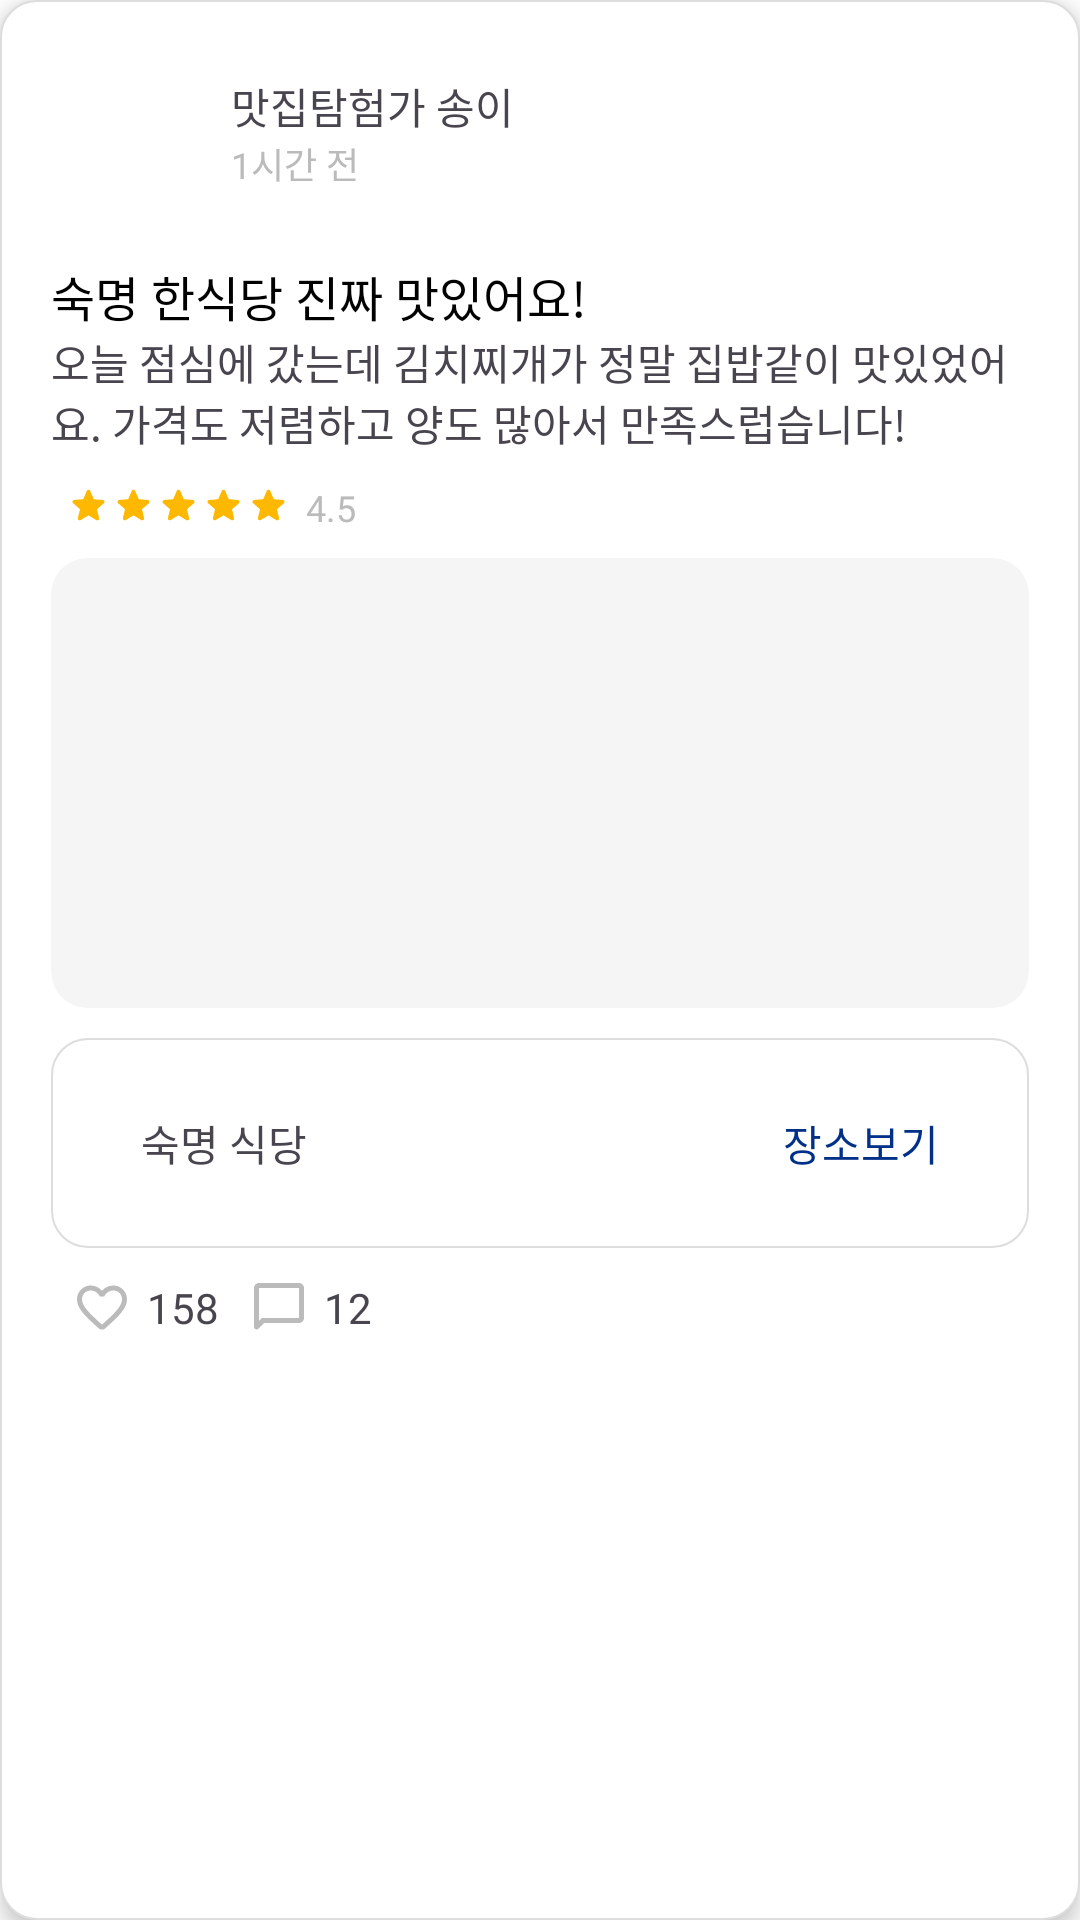

Here is an Android app screen rendered from its layout file. Give the layout XML and the strings, colors and styles it references.
<!-- AndroidManifest.xml: application theme Theme.SookPlace -->
<!-- res/layout/community_rv_item.xml -->
<?xml version="1.0" encoding="utf-8"?>
<layout xmlns:android="http://schemas.android.com/apk/res/android"
    xmlns:app="http://schemas.android.com/apk/res-auto">

    <LinearLayout
        android:layout_width="match_parent"
        android:layout_height="wrap_content"
        android:layout_margin="5dp"
        android:background="@drawable/background_radius"
        android:orientation="vertical"
        android:padding="17dp"
        android:elevation="4dp">

        <androidx.constraintlayout.widget.ConstraintLayout
            android:layout_width="match_parent"
            android:layout_height="65dp">

            <ImageView
                android:id="@+id/profile_Img"
                android:layout_width="50dp"
                android:layout_height="50dp"
                android:src="@drawable/my_page_icon"
                app:layout_constraintStart_toStartOf="parent"
                app:layout_constraintTop_toTopOf="parent" />

            <TextView
                android:id="@+id/userName"
                android:layout_width="wrap_content"
                android:layout_height="wrap_content"
                android:layout_marginLeft="10dp"
                android:layout_marginTop="8dp"
                android:text="맛집탐험가 송이"
                android:textSize="14sp"
                android:fontFamily="@font/smu_snowflake_regular"
                app:layout_constraintStart_toEndOf="@+id/profile_Img"
                app:layout_constraintTop_toTopOf="parent" />

            <TextView
                android:id="@+id/time"
                android:layout_width="wrap_content"
                android:layout_height="wrap_content"
                android:layout_marginLeft="10dp"
                android:text="1시간 전"
                android:fontFamily="@font/smu_snowflake_regular"
                android:textColor="#bbbbbb"
                android:textSize="12sp"
                app:layout_constraintStart_toEndOf="@+id/profile_Img"
                app:layout_constraintTop_toBottomOf="@+id/userName" />

        </androidx.constraintlayout.widget.ConstraintLayout>

        <TextView
            android:id="@+id/title"
            android:layout_width="match_parent"
            android:layout_height="wrap_content"
            android:layout_marginTop="5dp"
            android:text="숙명 한식당 진짜 맛있어요!"
            android:fontFamily="@font/smu_snowflake_regular"
            android:textColor="@color/black"
            android:textSize="16sp" />

        <TextView
            android:id="@+id/content"
            android:layout_width="match_parent"
            android:layout_height="wrap_content"
            android:layout_marginBottom="5dp"
            android:text="오늘 점심에 갔는데 김치찌개가 정말 집밥같이 맛있었어요. 가격도 저렴하고 양도 많아서 만족스럽습니다!"
            android:textSize="14sp" />

        <LinearLayout
            android:id="@+id/rating"
            android:layout_width="wrap_content"
            android:layout_height="15dp"
            android:layout_marginStart="5dp"
            android:layout_marginTop="5dp"
            android:gravity="center_vertical"
            android:orientation="horizontal">

            <ImageView
                android:id="@+id/star1"
                android:layout_width="15dp"
                android:layout_height="15dp"
                android:src="@drawable/star" />

            <ImageView
                android:id="@+id/star2"
                android:layout_width="15dp"
                android:layout_height="15dp"
                android:src="@drawable/star" />

            <ImageView
                android:id="@+id/star3"
                android:layout_width="15dp"
                android:layout_height="15dp"
                android:src="@drawable/star" />

            <ImageView
                android:id="@+id/star4"
                android:layout_width="15dp"
                android:layout_height="15dp"
                android:src="@drawable/star" />

            <ImageView
                android:id="@+id/star5"
                android:layout_width="15dp"
                android:layout_height="15dp"
                android:src="@drawable/star" />

            <TextView
                android:id="@+id/ratingScore"
                android:layout_width="wrap_content"
                android:layout_height="wrap_content"
                android:layout_marginStart="5dp"
                android:text="4.5"
                android:textColor="@color/gray"
                android:textSize="12sp" />

        </LinearLayout>

        <ImageView
            android:id="@+id/postImg"
            android:layout_width="match_parent"
            android:layout_height="150dp"
            android:layout_marginTop="10dp"
            android:background="@drawable/background_radius_gray"
            android:clipToOutline="true"
            android:scaleType="centerCrop"
            android:src="@drawable/food_img" />

        <androidx.constraintlayout.widget.ConstraintLayout
            android:layout_width="match_parent"
            android:layout_height="70dp"
            android:layout_marginTop="10dp"
            android:background="@drawable/background_radius"
            android:padding="10dp">

            <TextView
                android:id="@+id/placeName"
                android:layout_width="wrap_content"
                android:layout_height="wrap_content"
                android:layout_marginLeft="20dp"
                android:text="숙명 식당"
                android:textSize="14sp"
                app:layout_constraintBottom_toBottomOf="parent"
                app:layout_constraintStart_toStartOf="parent"
                app:layout_constraintTop_toTopOf="parent" />

            <TextView
                android:id="@+id/placeBtn"
                android:layout_width="wrap_content"
                android:layout_height="wrap_content"
                android:layout_marginRight="20dp"
                android:text="장소보기"
                android:textColor="#003087"
                android:textSize="14sp"
                app:layout_constraintBottom_toBottomOf="parent"
                app:layout_constraintEnd_toEndOf="parent"
                app:layout_constraintTop_toTopOf="parent" />

        </androidx.constraintlayout.widget.ConstraintLayout>








        <LinearLayout
            android:layout_width="match_parent"
            android:layout_height="wrap_content"
            android:gravity="center_vertical"
            android:orientation="horizontal"
            android:layout_marginTop="10dp"
            android:paddingStart="7dp"
            android:paddingEnd="7dp">

            <ImageView
                android:id="@+id/heart"
                android:layout_width="20dp"
                android:layout_height="20dp"
                android:src="@drawable/favorite" />

            <TextView
                android:id="@+id/heartCount"
                android:layout_width="wrap_content"
                android:layout_height="wrap_content"

                android:layout_marginStart="5dp"
                android:text="158"
                android:textSize="14sp" />

            <ImageView
                android:layout_width="20dp"
                android:layout_height="20dp"
                android:layout_marginStart="10dp"
                android:src="@drawable/sms" />

            <TextView
                android:id="@+id/commentCount"
                android:layout_width="wrap_content"
                android:layout_height="wrap_content"
                android:layout_marginStart="5dp"
                android:text="12"
                android:textSize="14sp" />

            <View
                android:layout_width="0dp"
                android:layout_height="0dp"
                android:layout_weight="1" />

        </LinearLayout>
    </LinearLayout>
</layout>
<!-- resources referenced by this layout -->
<resources>
  <color name="black">#FF000000</color>
  <color name="gray">#BBBBBB</color>
  <!-- drawable background_radius (drawable) -->
  <?xml version="1.0" encoding="utf-8"?>
  <shape
      xmlns:android="http://schemas.android.com/apk/res/android"
      android:shape="rectangle"
      android:padding = "10dp">
      <solid
          android:color="#ffffff">
      </solid>
      <corners
          android:bottomLeftRadius="12dp"
          android:bottomRightRadius="12dp"
          android:topLeftRadius="12dp"
          android:topRightRadius="12dp">
      </corners>
      <stroke
          android:width="0.5dp"
          android:color="#DDDDDD">
      </stroke>
  </shape>
  <!-- drawable background_radius_gray (drawable) -->
  <?xml version="1.0" encoding="utf-8"?>
  <shape
      xmlns:android="http://schemas.android.com/apk/res/android"
      android:shape="rectangle" android:padding = "10dp">
      <solid
          android:color="#F5F5F5">
      </solid>
      <corners
          android:bottomLeftRadius="12dp"
          android:bottomRightRadius="12dp"
          android:topLeftRadius="12dp"
          android:topRightRadius="12dp">
      </corners>
  </shape>
  <!-- drawable favorite (drawable) -->
  <vector xmlns:android="http://schemas.android.com/apk/res/android" android:height="24dp" android:tint="@color/gray" android:viewportHeight="24" android:viewportWidth="24" android:width="24dp">
        
      <path android:fillColor="@android:color/white" android:pathData="M19.66,3.99c-2.64,-1.8 -5.9,-0.96 -7.66,1.1 -1.76,-2.06 -5.02,-2.91 -7.66,-1.1 -1.4,0.96 -2.28,2.58 -2.34,4.29 -0.14,3.88 3.3,6.99 8.55,11.76l0.1,0.09c0.76,0.69 1.93,0.69 2.69,-0.01l0.11,-0.1c5.25,-4.76 8.68,-7.87 8.55,-11.75 -0.06,-1.7 -0.94,-3.32 -2.34,-4.28zM12.1,18.55l-0.1,0.1 -0.1,-0.1C7.14,14.24 4,11.39 4,8.5 4,6.5 5.5,5 7.5,5c1.54,0 3.04,0.99 3.57,2.36h1.87C13.46,5.99 14.96,5 16.5,5c2,0 3.5,1.5 3.5,3.5 0,2.89 -3.14,5.74 -7.9,10.05z"/>
      
  </vector>
  <!-- drawable sms (drawable) -->
  <vector xmlns:android="http://schemas.android.com/apk/res/android" android:height="24dp" android:tint="@color/gray" android:viewportHeight="24" android:viewportWidth="24" android:width="24dp">
        
      <path android:fillColor="@android:color/white" android:pathData="M20,4v12H5.17L4,17.17V4H20M20,2H4C2.9,2 2,2.9 2,4v15.59c0,0.89 1.08,1.34 1.71,0.71L6,18h14c1.1,0 2,-0.9 2,-2V4C22,2.9 21.1,2 20,2L20,2z"/>
      
  </vector>
  <!-- drawable star (drawable) -->
  <vector xmlns:android="http://schemas.android.com/apk/res/android"
      xmlns:app="http://schemas.android.com/apk/res-auto"
      android:height="24dp"
      android:tint="#FFB800"
      android:viewportHeight="24"
      android:viewportWidth="24"
      android:width="24dp">
        
      <path android:fillColor="@android:color/white" android:pathData="M12,17.27l4.15,2.51c0.76,0.46 1.69,-0.22 1.49,-1.08l-1.1,-4.72l3.67,-3.18c0.67,-0.58 0.31,-1.68 -0.57,-1.75l-4.83,-0.41l-1.89,-4.46c-0.34,-0.81 -1.5,-0.81 -1.84,0L9.19,8.63L4.36,9.04c-0.88,0.07 -1.24,1.17 -0.57,1.75l3.67,3.18l-1.1,4.72c-0.2,0.86 0.73,1.54 1.49,1.08L12,17.27z"/>
      
  </vector>
  <style name="Theme.SookPlace" parent="Theme.Material3.DayNight.NoActionBar">
          <item name="android:colorPrimary">@color/white</item>
          <item name="android:textColorPrimary">#212121</item>
          <item name="android:textColorSecondary">#757575</item>
          <item name="android:windowBackground">#ffffff</item>
          <item name="android:windowLightStatusBar">true</item>
          <item name="android:statusBarColor">@color/white</item>
      </style>
  <color name="white">#FFFFFFFF</color>
</resources>
